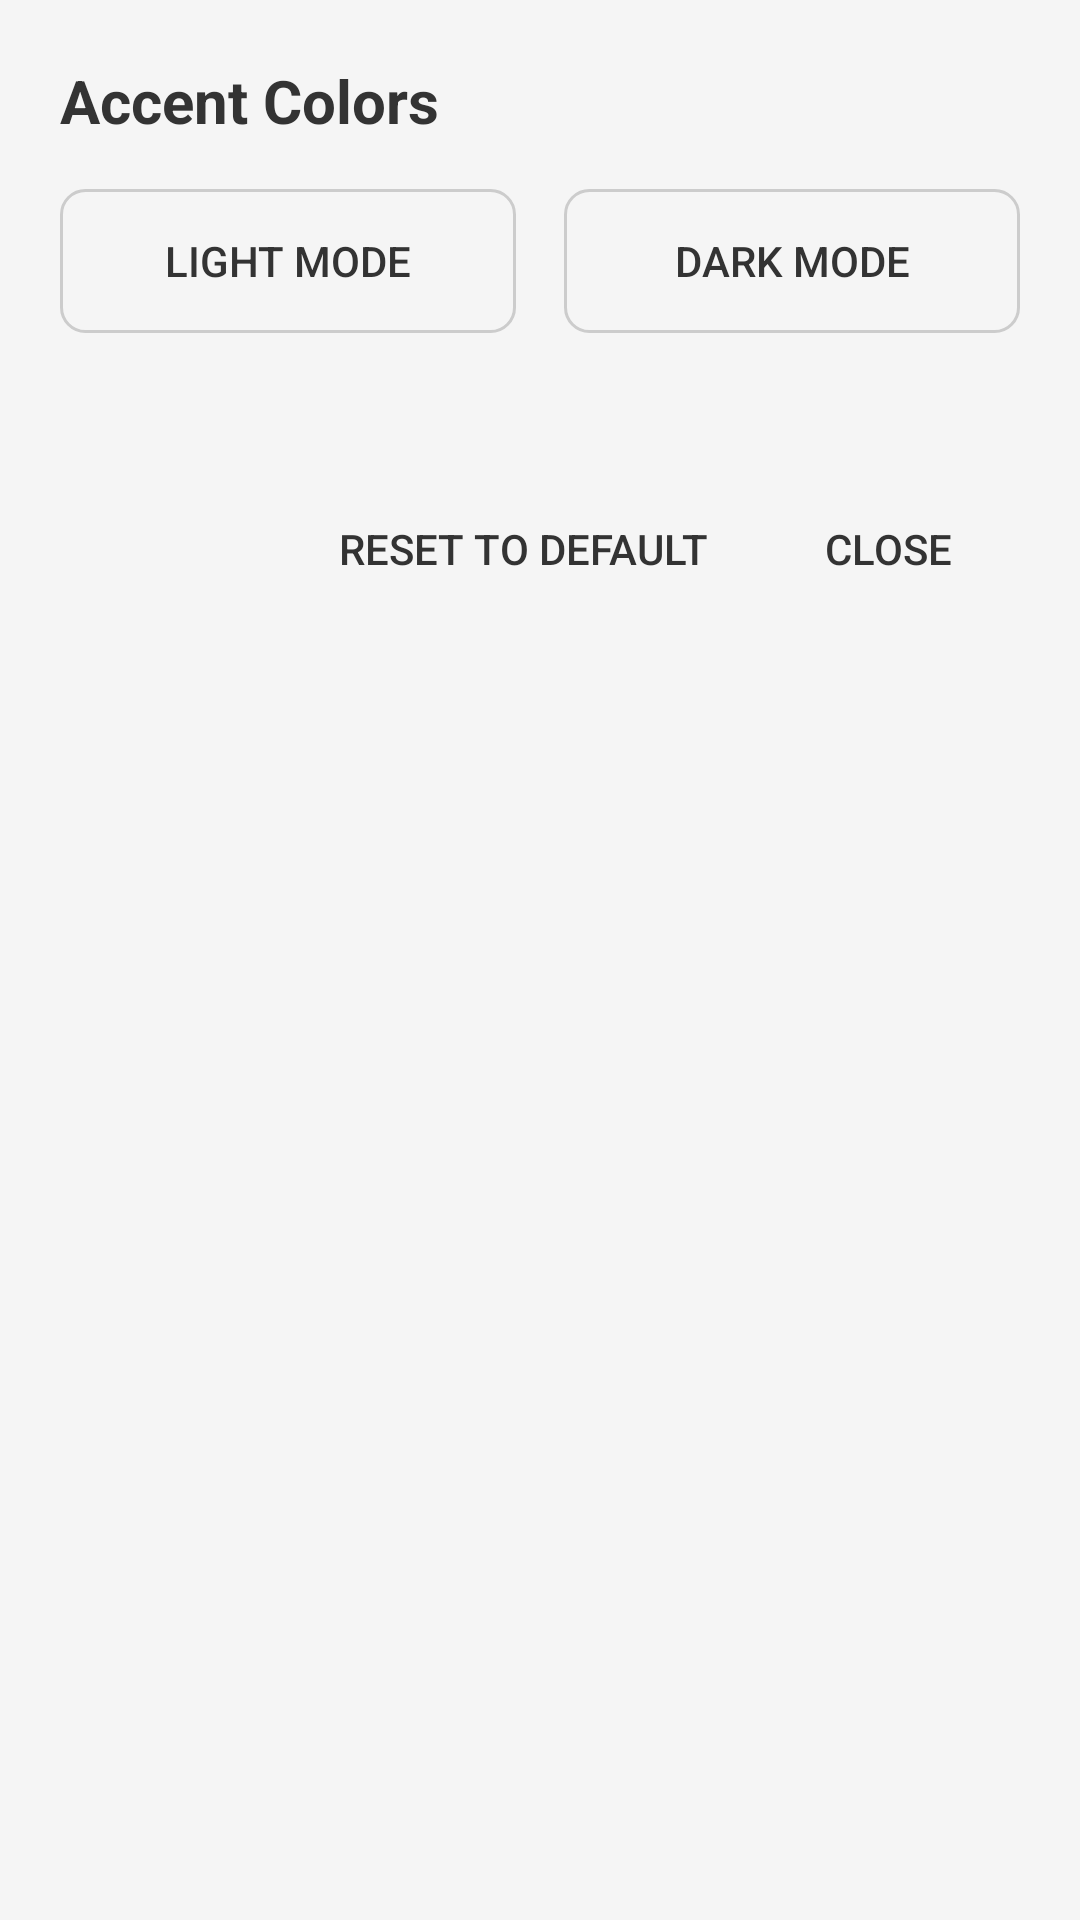

Reconstruct the res/layout file that produces this screen, plus the resources it refers to.
<!-- AndroidManifest.xml: application theme Theme.FytFM -->
<!-- res/layout/dialog_accent_color_editor.xml -->
<?xml version="1.0" encoding="utf-8"?>
<LinearLayout xmlns:android="http://schemas.android.com/apk/res/android"
    android:layout_width="match_parent"
    android:layout_height="wrap_content"
    android:orientation="vertical"
    android:background="@drawable/dialog_background"
    android:padding="20dp">

    
    <TextView
        android:layout_width="wrap_content"
        android:layout_height="wrap_content"
        android:text="@string/accent_color_editor_title"
        android:textColor="@color/dialog_text"
        android:textSize="20sp"
        android:textStyle="bold"
        android:layout_marginBottom="16dp" />

    
    <LinearLayout
        android:layout_width="match_parent"
        android:layout_height="wrap_content"
        android:orientation="horizontal"
        android:layout_marginBottom="16dp">

        <Button
            android:id="@+id/tabDayMode"
            android:layout_width="0dp"
            android:layout_height="48dp"
            android:layout_weight="1"
            android:layout_marginEnd="8dp"
            android:background="@drawable/tab_background"
            android:text="@string/accent_day_mode"
            android:textColor="@color/dialog_text" />

        <Button
            android:id="@+id/tabNightMode"
            android:layout_width="0dp"
            android:layout_height="48dp"
            android:layout_weight="1"
            android:layout_marginStart="8dp"
            android:background="@drawable/tab_background"
            android:text="@string/accent_night_mode"
            android:textColor="@color/dialog_text" />

    </LinearLayout>

    
    <LinearLayout
        android:id="@+id/colorPresetGrid"
        android:layout_width="match_parent"
        android:layout_height="wrap_content"
        android:orientation="vertical"
        android:padding="8dp"
        android:layout_marginBottom="16dp" />

    
    <LinearLayout
        android:layout_width="match_parent"
        android:layout_height="wrap_content"
        android:orientation="horizontal"
        android:gravity="end">

        <Button
            android:id="@+id/btnAccentReset"
            android:layout_width="wrap_content"
            android:layout_height="wrap_content"
            android:text="@string/accent_reset_default"
            android:textColor="@color/dialog_text"
            android:background="?attr/selectableItemBackground"
            android:layout_marginEnd="16dp" />

        <Button
            android:id="@+id/btnAccentClose"
            android:layout_width="wrap_content"
            android:layout_height="wrap_content"
            android:text="@string/close"
            android:textColor="@color/dialog_text"
            android:background="?attr/selectableItemBackground" />

    </LinearLayout>

</LinearLayout>
<!-- resources referenced by this layout -->
<resources>
  <color name="dialog_text">#FF333333</color>
  <!-- drawable tab_background (drawable) -->
  <?xml version="1.0" encoding="utf-8"?>
  <selector xmlns:android="http://schemas.android.com/apk/res/android">
      <item android:state_selected="true">
          <shape android:shape="rectangle">
              <solid android:color="#4A90D9" />
              <corners android:radius="8dp" />
          </shape>
      </item>
      <item>
          <shape android:shape="rectangle">
              <stroke android:width="1dp" android:color="#CCCCCC" />
              <corners android:radius="8dp" />
              <solid android:color="@android:color/transparent" />
          </shape>
      </item>
  </selector>
  <string name="accent_color_editor_title">Accent Colors</string>
  <string name="accent_day_mode">Light Mode</string>
  <string name="accent_night_mode">Dark Mode</string>
  <string name="accent_reset_default">Reset to default</string>
  <string name="close">Close</string>
  <style name="Theme.FytFM" parent="Theme.MaterialComponents.DayNight.NoActionBar">
          
          <item name="colorPrimary">@color/radio_background</item>
          <item name="colorPrimaryVariant">@color/radio_background</item>
          <item name="colorOnPrimary">@color/radio_text_primary</item>
          
          <item name="colorSecondary">@color/radio_indicator</item>
          <item name="colorSecondaryVariant">@color/radio_indicator</item>
          <item name="colorOnSecondary">@color/white</item>
          
          <item name="android:statusBarColor">@color/radio_background</item>
          <item name="android:windowLightStatusBar">true</item>
          
          <item name="android:navigationBarColor">@color/radio_background</item>
          <item name="android:windowLightNavigationBar">true</item>
          
          <item name="android:windowBackground">@color/radio_background</item>
          
          <item name="alertDialogTheme">@style/FytFM.AlertDialog</item>
          <item name="android:alertDialogTheme">@style/FytFM.AlertDialog</item>
      </style>
  <color name="radio_background">#FFF5F5F5</color>
  <color name="radio_text_primary">#FF1A1A1A</color>
  <color name="radio_indicator">#FFC52322</color>
  <color name="white">#FFFFFFFF</color>
  <style name="FytFM.AlertDialog" parent="ThemeOverlay.MaterialComponents.Dialog.Alert">
          <item name="colorPrimary">#333333</item>
          <item name="colorAccent">#333333</item>
          <item name="buttonBarPositiveButtonStyle">@style/FytFM.DialogButton</item>
          <item name="buttonBarNegativeButtonStyle">@style/FytFM.DialogButton</item>
          <item name="buttonBarNeutralButtonStyle">@style/FytFM.DialogButton</item>
      </style>
  <style name="FytFM.DialogButton" parent="Widget.MaterialComponents.Button.TextButton.Dialog">
          <item name="android:textColor">#333333</item>
      </style>
</resources>
